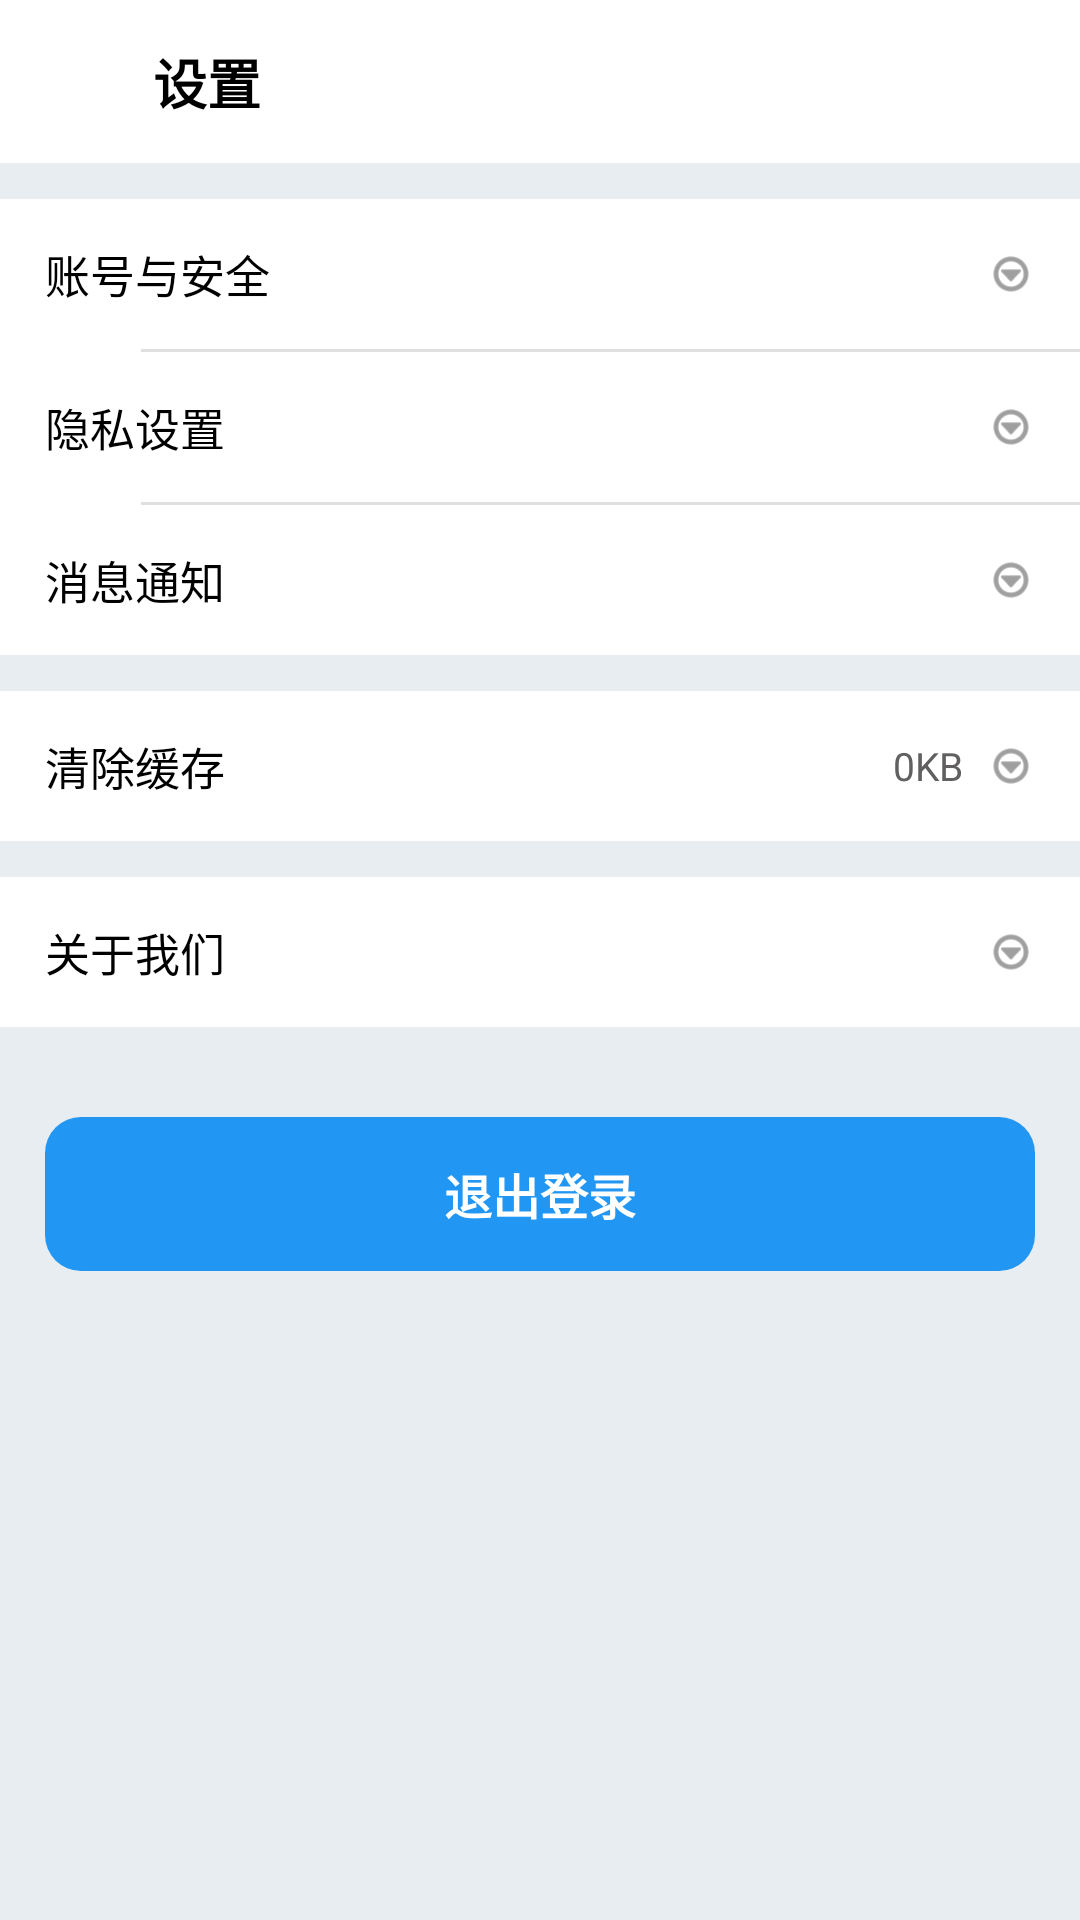

Reconstruct the res/layout file that produces this screen, plus the resources it refers to.
<!-- AndroidManifest.xml: application theme Theme.Travle -->
<!-- res/layout/activity_setting.xml -->
<?xml version="1.0" encoding="utf-8"?>
<layout xmlns:android="http://schemas.android.com/apk/res/android"
    xmlns:app="http://schemas.android.com/apk/res-auto">

    <LinearLayout
        android:layout_width="match_parent"
        android:layout_height="match_parent"
        android:background="@color/bg_common"
        android:orientation="vertical">

        <LinearLayout
            android:layout_width="match_parent"
            android:layout_height="wrap_content"
            android:background="@color/white"
            android:gravity="center_vertical"
            android:paddingHorizontal="15dp"
            android:paddingVertical="14dp">

            <ImageView
                android:id="@+id/iv_back"
                android:layout_width="24dp"
                android:layout_height="24dp"
                android:src="@mipmap/icon_back" />

            <TextView
                android:layout_width="0dp"
                android:layout_height="wrap_content"
                android:layout_marginStart="12dp"
                android:layout_weight="1"
                android:text="设置"
                android:textColor="@color/black"
                android:textSize="18sp"
                android:textStyle="bold" />
        </LinearLayout>

        <LinearLayout
            android:layout_width="match_parent"
            android:layout_height="wrap_content"
            android:layout_marginTop="12dp"
            android:background="@color/white"
            android:orientation="vertical">

            <LinearLayout
                android:id="@+id/ll_account_security"
                android:layout_width="match_parent"
                android:layout_height="wrap_content"
                android:gravity="center_vertical"
                android:paddingHorizontal="15dp"
                android:paddingVertical="14dp">

                <TextView
                    android:layout_width="0dp"
                    android:layout_height="wrap_content"
                    android:layout_weight="1"
                    android:text="账号与安全"
                    android:textColor="@color/black"
                    android:textSize="15sp" />

                <ImageView
                    android:layout_width="16dp"
                    android:layout_height="16dp"
                    android:src="@android:drawable/ic_menu_more"
                    app:tint="@color/tv_common" />
            </LinearLayout>

            <View
                android:layout_width="match_parent"
                android:layout_height="1dp"
                android:layout_marginStart="47dp"
                android:background="@color/home_divider" />

            <LinearLayout
                android:id="@+id/ll_privacy"
                android:layout_width="match_parent"
                android:layout_height="wrap_content"
                android:gravity="center_vertical"
                android:paddingHorizontal="15dp"
                android:paddingVertical="14dp">

                <TextView
                    android:layout_width="0dp"
                    android:layout_height="wrap_content"
                    android:layout_weight="1"
                    android:text="隐私设置"
                    android:textColor="@color/black"
                    android:textSize="15sp" />

                <ImageView
                    android:layout_width="16dp"
                    android:layout_height="16dp"
                    android:src="@android:drawable/ic_menu_more"
                    app:tint="@color/tv_common" />
            </LinearLayout>

            <View
                android:layout_width="match_parent"
                android:layout_height="1dp"
                android:layout_marginStart="47dp"
                android:background="@color/home_divider" />

            <LinearLayout
                android:id="@+id/ll_notification"
                android:layout_width="match_parent"
                android:layout_height="wrap_content"
                android:gravity="center_vertical"
                android:paddingHorizontal="15dp"
                android:paddingVertical="14dp">

                <TextView
                    android:layout_width="0dp"
                    android:layout_height="wrap_content"
                    android:layout_weight="1"
                    android:text="消息通知"
                    android:textColor="@color/black"
                    android:textSize="15sp" />

                <ImageView
                    android:layout_width="16dp"
                    android:layout_height="16dp"
                    android:src="@android:drawable/ic_menu_more"
                    app:tint="@color/tv_common" />
            </LinearLayout>
        </LinearLayout>

        <LinearLayout
            android:layout_width="match_parent"
            android:layout_height="wrap_content"
            android:layout_marginTop="12dp"
            android:background="@color/white"
            android:orientation="vertical">

            <LinearLayout
                android:id="@+id/ll_clear_cache"
                android:layout_width="match_parent"
                android:layout_height="wrap_content"
                android:gravity="center_vertical"
                android:paddingHorizontal="15dp"
                android:paddingVertical="14dp">

                <TextView
                    android:layout_width="0dp"
                    android:layout_height="wrap_content"
                    android:layout_weight="1"
                    android:text="清除缓存"
                    android:textColor="@color/black"
                    android:textSize="15sp" />

                <TextView
                    android:id="@+id/tv_cache_size"
                    android:layout_width="wrap_content"
                    android:layout_height="wrap_content"
                    android:layout_marginEnd="8dp"
                    android:text="0KB"
                    android:textColor="@color/tv_common"
                    android:textSize="13sp" />

                <ImageView
                    android:layout_width="16dp"
                    android:layout_height="16dp"
                    android:src="@android:drawable/ic_menu_more"
                    app:tint="@color/tv_common" />
            </LinearLayout>
        </LinearLayout>

        <LinearLayout
            android:layout_width="match_parent"
            android:layout_height="wrap_content"
            android:layout_marginTop="12dp"
            android:background="@color/white"
            android:orientation="vertical">

            <LinearLayout
                android:id="@+id/ll_about"
                android:layout_width="match_parent"
                android:layout_height="wrap_content"
                android:gravity="center_vertical"
                android:paddingHorizontal="15dp"
                android:paddingVertical="14dp">

                <TextView
                    android:layout_width="0dp"
                    android:layout_height="wrap_content"
                    android:layout_weight="1"
                    android:text="关于我们"
                    android:textColor="@color/black"
                    android:textSize="15sp" />

                <ImageView
                    android:layout_width="16dp"
                    android:layout_height="16dp"
                    android:src="@android:drawable/ic_menu_more"
                    app:tint="@color/tv_common" />
            </LinearLayout>
        </LinearLayout>

        <TextView
            android:id="@+id/tv_logout"
            android:layout_width="match_parent"
            android:layout_height="wrap_content"
            android:layout_marginHorizontal="15dp"
            android:layout_marginTop="30dp"
            android:background="@drawable/bg_func_item"
            android:backgroundTint="@color/home_primary"
            android:gravity="center"
            android:padding="14dp"
            android:text="退出登录"
            android:textColor="@color/white"
            android:textSize="16sp"
            android:textStyle="bold" />

    </LinearLayout>
</layout>
<!-- resources referenced by this layout -->
<resources>
  <color name="bg_common">#E7EDF1</color>
  <color name="black">#FF000000</color>
  <color name="home_divider">#E0E0E0</color>
  <color name="home_primary">#2196F3</color>
  <color name="tv_common">#615F5F</color>
  <color name="white">#FFFFFFFF</color>
  <!-- drawable bg_func_item (drawable) -->
  <?xml version="1.0" encoding="utf-8"?>
  <shape xmlns:android="http://schemas.android.com/apk/res/android"
      android:shape="rectangle">
      <corners android:radius="12dp" />
      <solid android:color="@color/home_func_bg_1" />
  </shape>
  <style name="Theme.Travle" parent="Theme.MaterialComponents.DayNight.NoActionBar.Bridge">
          
          <item name="colorPrimary">@color/purple_500</item>
          <item name="colorPrimaryVariant">@color/purple_700</item>
          <item name="colorOnPrimary">@color/white</item>
          
          <item name="colorSecondary">@color/teal_200</item>
          <item name="colorSecondaryVariant">@color/teal_700</item>
          <item name="colorOnSecondary">@color/black</item>
          
          <item name="android:statusBarColor">?attr/colorPrimaryVariant</item>
          
  
          <item name="android:windowBackground">@color/bg_common</item>
      </style>
  <color name="home_func_bg_1">#42A5F5</color>
  <color name="purple_500">#FF6200EE</color>
  <color name="purple_700">#FF3700B3</color>
  <color name="teal_200">#FF03DAC5</color>
  <color name="teal_700">#FF018786</color>
</resources>
